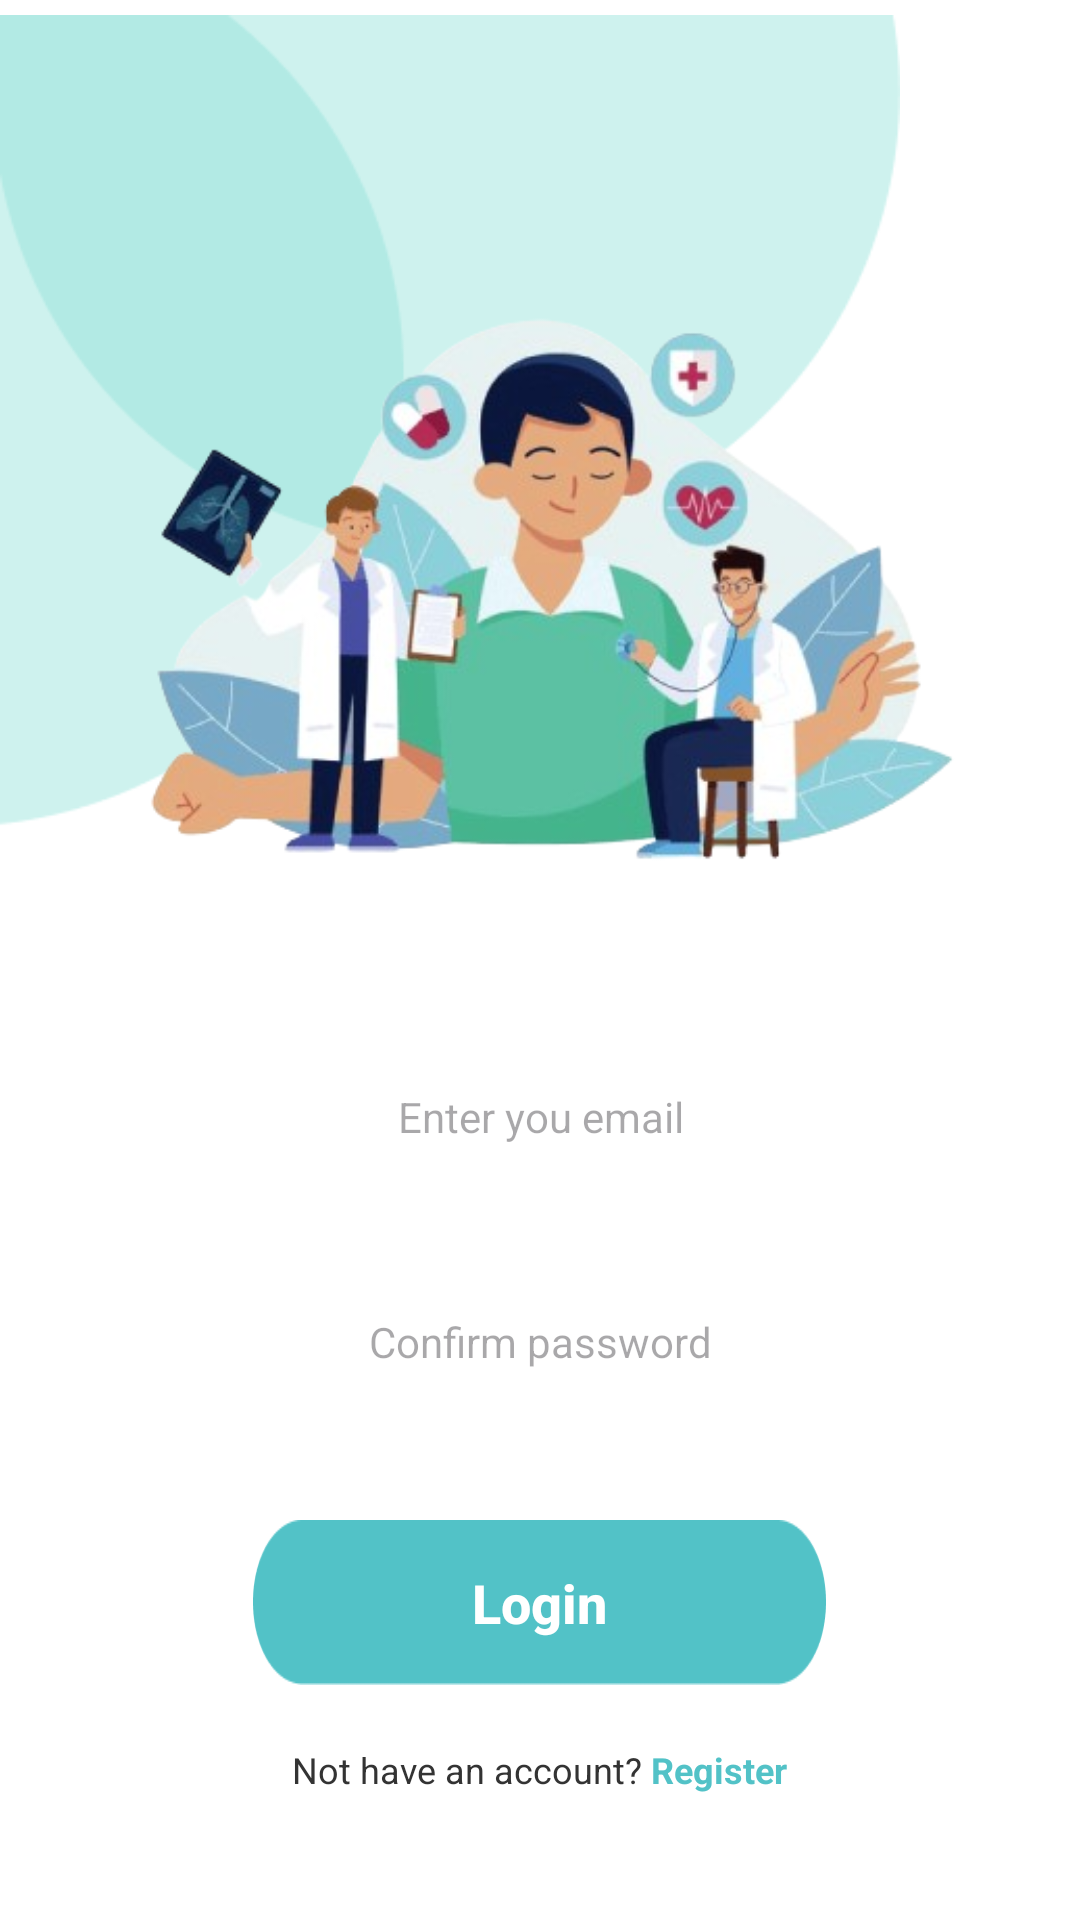

The Android layout XML behind this screen, and the referenced resources:
<!-- AndroidManifest.xml: application theme Theme.HealthProject -->
<!-- res/layout/activity_login.xml -->
<?xml version="1.0" encoding="utf-8"?>
<RelativeLayout xmlns:android="http://schemas.android.com/apk/res/android"
    xmlns:app="http://schemas.android.com/apk/res-auto"
    android:layout_width="match_parent"
    android:layout_height="match_parent"
    android:background="#FFFFFF">

    <ImageView
        android:id="@+id/img_header_circles"
        android:layout_width="300dp"
        android:layout_height="300dp"
        android:layout_alignParentStart="true"
        android:layout_alignParentTop="true"
        android:layout_marginStart="0dp"
        android:layout_marginTop="-10dp"
        android:src="@drawable/img" />

    <ImageButton
    android:id="@+id/btn_back"
    android:layout_width="48dp"
    android:layout_height="48dp"
    android:layout_marginStart="24dp"
    android:layout_marginTop="60dp"
    android:background="?attr/selectableItemBackgroundBorderless"
    android:src="@drawable/ic_back_arrow"
    app:tint="#000000" />

    <LinearLayout
        android:layout_width="match_parent"
        android:layout_height="wrap_content"
        android:layout_centerInParent="true"
        android:gravity="center_horizontal"
        android:orientation="vertical"
        android:padding="32dp">

        <ImageView
            android:layout_width="284dp"
            android:layout_height="257dp"
            android:layout_marginTop="16dp"
            android:scaleType="fitCenter"
            android:src="@drawable/back" /> <EditText
        android:id="@+id/etEmail"
        android:layout_width="match_parent"
        android:layout_height="55dp"
        android:layout_marginTop="30dp"
        android:background="@android:color/transparent"
        android:gravity="center"
        android:hint="Enter you email"
        android:inputType="textEmailAddress"
        android:textSize="14sp" />

        <EditText
            android:id="@+id/etPassword"
            android:layout_width="match_parent"
            android:layout_height="55dp"
            android:layout_marginTop="20dp"
            android:gravity="center"
            android:hint="Confirm password"
            android:background="@drawable/img_1"
            android:inputType="textPassword"
            android:textSize="14sp" />

        <Button
            android:id="@+id/btnLogin"
            android:layout_width="191dp"
            android:layout_height="55dp"
            android:layout_marginTop="32dp"
            android:background="@drawable/img_2"
            android:text="Login"
            android:textAllCaps="false"
            android:textColor="#FFFFFF"
            android:textSize="18sp"
            android:textStyle="bold"
            app:backgroundTint="#52C2C7" />

        <LinearLayout
            android:layout_width="wrap_content"
            android:layout_height="wrap_content"
            android:layout_marginTop="20dp"
            android:orientation="horizontal">

            <TextView
                android:layout_width="wrap_content"
                android:layout_height="wrap_content"
                android:text="Not have an account? "
                android:textColor="#333333"
                android:textSize="12sp" />

            <TextView
                android:id="@+id/tvGoToRegister"
                android:layout_width="wrap_content"
                android:layout_height="wrap_content"
                android:text="Register"
                android:textColor="#52C2C7"
                android:textSize="12sp"
                android:textStyle="bold" />
        </LinearLayout>

    </LinearLayout>
</RelativeLayout>
<!-- resources referenced by this layout -->
<resources>
  <!-- drawable back: png bitmap (drawable, 147831 bytes) -->
  <!-- drawable img: png bitmap (drawable, 5546 bytes) -->
  <!-- drawable img_1: png bitmap (drawable, 1513 bytes) -->
  <!-- drawable img_2: png bitmap (drawable, 3314 bytes) -->
  <style name="Theme.HealthProject" parent="Theme.Material3.DayNight.NoActionBar">
          <item name="colorPrimary">@color/pastel_blue_dark</item>
          <item name="colorSecondary">@color/pastel_blue_light</item>
          <item name="colorSurface">@color/white</item>
          <item name="android:windowBackground">@color/pastel_gray</item>
          <item name="android:textColorPrimary">@color/text_dark</item>
  
          <item name="bottomNavigationStyle">@style/Widget.App.BottomNavigationView</item>
      </style>
  <color name="pastel_blue_dark">#1E88E5</color>
  <color name="pastel_blue_light">#D0EFFF</color>
  <color name="white">#FFFFFF</color>
  <color name="pastel_gray">#F5F7FA</color>
  <color name="text_dark">#212121</color>
  <style name="Widget.App.BottomNavigationView" parent="Widget.Material3.BottomNavigationView">
          <item name="itemIconTint">@color/nav_item_color</item>
          <item name="itemTextColor">@color/nav_item_color</item>
      </style>
</resources>
